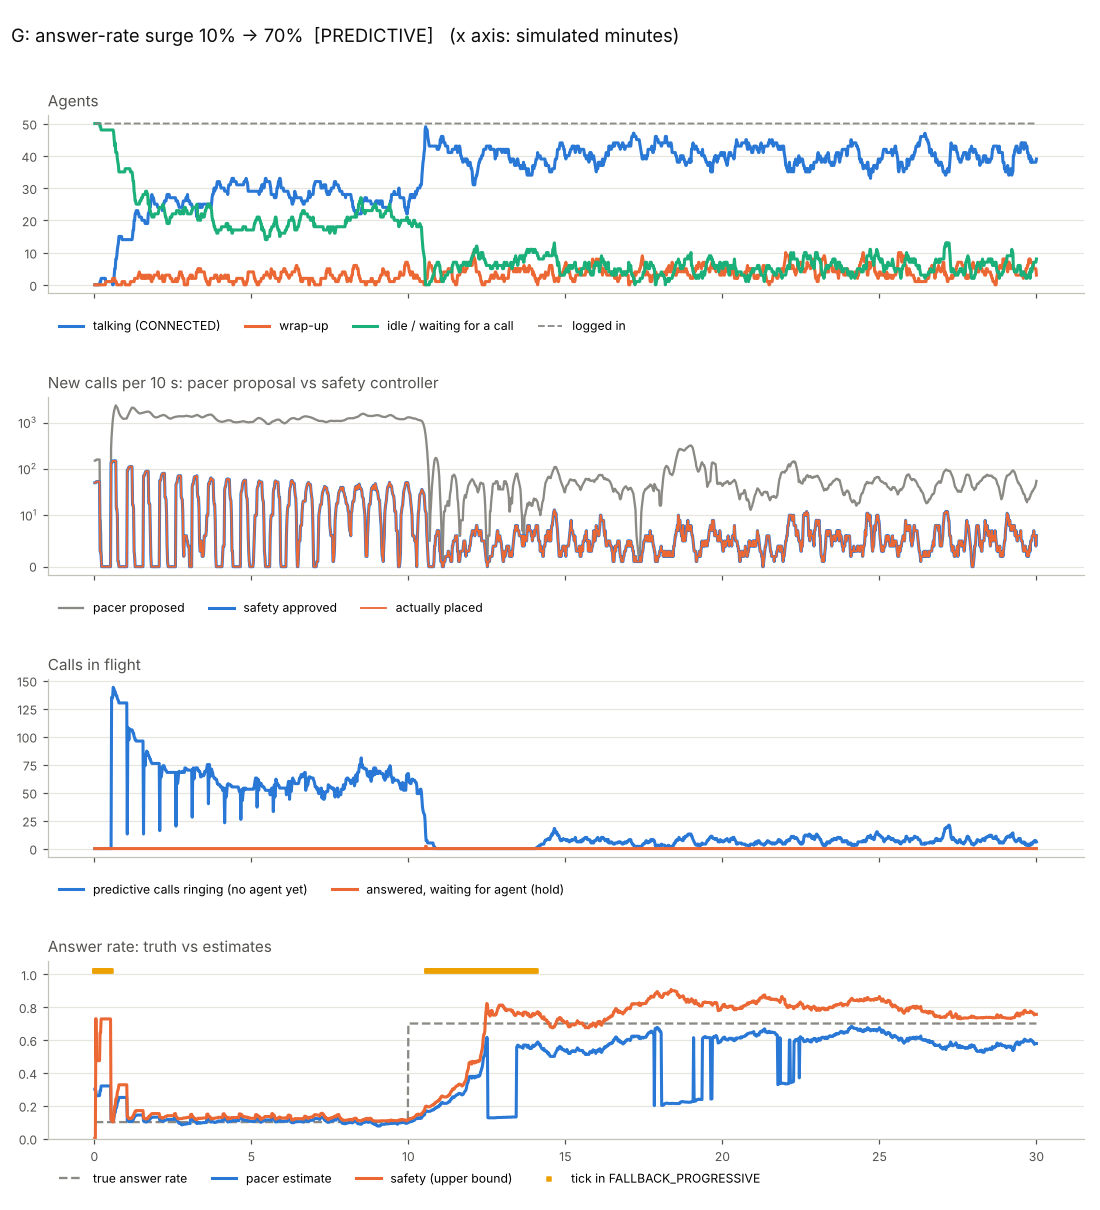

Data behind this chart, as committed beside it:
t, offline, available, reserved, dialing, connected, wrap_up, paused, logged_in, proposed, approved, action, safety_mode, shed, placed, unbound, waiting, answer_rate_true, p_est, p_safe, reason
1.0, 0, 0, 0, 50, 0, 0, 0, 50, 150, 50, FALLBACK_PROGRESSIVE, PROGRESSIVE, 0, 50, 0, 0, 0.1, 0.3, 0.0, R3 fallback: no provider with webhook la…
2.0, 0, 0, 0, 50, 0, 0, 0, 50, 0, 0, FALLBACK_PROGRESSIVE, PROGRESSIVE, 0, 0, 0, 0, 0.1, 0.3, 0.0, R3 fallback: cold start: only 0 resolved…
3.0, 0, 0, 0, 50, 0, 0, 0, 50, 3, 1, FALLBACK_PROGRESSIVE, PROGRESSIVE, 0, 1, 0, 0, 0.1, 0.286, 0.73, R3 fallback: cold start: only 1 resolved…
4.0, 0, 0, 0, 50, 0, 0, 0, 50, 6, 2, FALLBACK_PROGRESSIVE, PROGRESSIVE, 0, 2, 0, 0, 0.1, 0.261, 0.474, R3 fallback: cold start: only 3 resolved…
5.0, 0, 0, 0, 50, 0, 0, 0, 50, 0, 0, FALLBACK_PROGRESSIVE, PROGRESSIVE, 0, 0, 0, 0, 0.1, 0.261, 0.474, R3 fallback: cold start: only 3 resolved…
6.0, 0, 0, 0, 50, 0, 0, 0, 50, 0, 0, FALLBACK_PROGRESSIVE, PROGRESSIVE, 0, 0, 0, 0, 0.1, 0.261, 0.474, R3 fallback: cold start: only 3 resolved…
7.0, 0, 0, 0, 50, 0, 0, 0, 50, 0, 0, FALLBACK_PROGRESSIVE, PROGRESSIVE, 0, 0, 0, 0, 0.1, 0.261, 0.474, R3 fallback: cold start: only 3 resolved…
8.0, 0, 0, 0, 50, 0, 0, 0, 50, 0, 0, FALLBACK_PROGRESSIVE, PROGRESSIVE, 0, 0, 0, 0, 0.1, 0.261, 0.474, R3 fallback: cold start: only 3 resolved…
9.0, 0, 0, 0, 50, 0, 0, 0, 50, 0, 0, FALLBACK_PROGRESSIVE, PROGRESSIVE, 0, 0, 0, 0, 0.1, 0.261, 0.474, R3 fallback: cold start: only 3 resolved…
10.0, 0, 0, 0, 50, 0, 0, 0, 50, 0, 0, FALLBACK_PROGRESSIVE, PROGRESSIVE, 0, 0, 0, 0, 0.1, 0.261, 0.474, R3 fallback: cold start: only 3 resolved…
11.0, 0, 0, 0, 49, 1, 0, 0, 50, 0, 0, FALLBACK_PROGRESSIVE, PROGRESSIVE, 0, 0, 0, 0, 0.1, 0.292, 0.644, R3 fallback: cold start: only 4 resolved…
12.0, 0, 0, 0, 49, 1, 0, 0, 50, 0, 0, FALLBACK_PROGRESSIVE, PROGRESSIVE, 0, 0, 0, 0, 0.1, 0.292, 0.644, R3 fallback: cold start: only 4 resolved…
13.0, 0, 0, 0, 48, 2, 0, 0, 50, 0, 0, FALLBACK_PROGRESSIVE, PROGRESSIVE, 0, 0, 0, 0, 0.1, 0.32, 0.728, R3 fallback: cold start: only 5 resolved…
14.0, 0, 0, 0, 48, 2, 0, 0, 50, 0, 0, FALLBACK_PROGRESSIVE, PROGRESSIVE, 0, 0, 0, 0, 0.1, 0.32, 0.728, R3 fallback: cold start: only 5 resolved…
15.0, 0, 0, 0, 48, 2, 0, 0, 50, 0, 0, FALLBACK_PROGRESSIVE, PROGRESSIVE, 0, 0, 0, 0, 0.1, 0.32, 0.728, R3 fallback: cold start: only 5 resolved…
16.0, 0, 0, 0, 48, 2, 0, 0, 50, 0, 0, FALLBACK_PROGRESSIVE, PROGRESSIVE, 0, 0, 0, 0, 0.1, 0.32, 0.728, R3 fallback: cold start: only 5 resolved…
17.0, 0, 0, 0, 48, 2, 0, 0, 50, 0, 0, FALLBACK_PROGRESSIVE, PROGRESSIVE, 0, 0, 0, 0, 0.1, 0.32, 0.728, R3 fallback: cold start: only 5 resolved…
18.0, 0, 0, 0, 48, 2, 0, 0, 50, 0, 0, FALLBACK_PROGRESSIVE, PROGRESSIVE, 0, 0, 0, 0, 0.1, 0.32, 0.728, R3 fallback: cold start: only 5 resolved…
19.0, 0, 0, 0, 48, 2, 0, 0, 50, 0, 0, FALLBACK_PROGRESSIVE, PROGRESSIVE, 0, 0, 0, 0, 0.1, 0.32, 0.728, R3 fallback: cold start: only 5 resolved…
20.0, 0, 0, 0, 48, 2, 0, 0, 50, 0, 0, FALLBACK_PROGRESSIVE, PROGRESSIVE, 0, 0, 0, 0, 0.1, 0.32, 0.728, R3 fallback: cold start: only 5 resolved…
21.0, 0, 0, 0, 48, 2, 0, 0, 50, 0, 0, FALLBACK_PROGRESSIVE, PROGRESSIVE, 0, 0, 0, 0, 0.1, 0.32, 0.728, R3 fallback: cold start: only 5 resolved…
22.0, 0, 0, 0, 48, 1, 1, 0, 50, 0, 0, FALLBACK_PROGRESSIVE, PROGRESSIVE, 0, 0, 0, 0, 0.1, 0.32, 0.728, R3 fallback: cold start: only 5 resolved…
23.0, 0, 0, 0, 48, 1, 1, 0, 50, 0, 0, FALLBACK_PROGRESSIVE, PROGRESSIVE, 0, 0, 0, 0, 0.1, 0.32, 0.728, R3 fallback: cold start: only 5 resolved…
24.0, 0, 0, 0, 48, 1, 1, 0, 50, 0, 0, FALLBACK_PROGRESSIVE, PROGRESSIVE, 0, 0, 0, 0, 0.1, 0.32, 0.728, R3 fallback: cold start: only 5 resolved…
25.0, 0, 0, 0, 48, 1, 1, 0, 50, 0, 0, FALLBACK_PROGRESSIVE, PROGRESSIVE, 0, 0, 0, 0, 0.1, 0.32, 0.728, R3 fallback: cold start: only 5 resolved…
26.0, 0, 0, 0, 48, 1, 1, 0, 50, 0, 0, FALLBACK_PROGRESSIVE, PROGRESSIVE, 0, 0, 0, 0, 0.1, 0.32, 0.728, R3 fallback: cold start: only 5 resolved…
27.0, 0, 0, 0, 48, 1, 1, 0, 50, 0, 0, FALLBACK_PROGRESSIVE, PROGRESSIVE, 0, 0, 0, 0, 0.1, 0.32, 0.728, R3 fallback: cold start: only 5 resolved…
28.0, 0, 0, 0, 48, 1, 1, 0, 50, 0, 0, FALLBACK_PROGRESSIVE, PROGRESSIVE, 0, 0, 0, 0, 0.1, 0.32, 0.728, R3 fallback: cold start: only 5 resolved…
29.0, 0, 0, 0, 48, 1, 1, 0, 50, 0, 0, FALLBACK_PROGRESSIVE, PROGRESSIVE, 0, 0, 0, 0, 0.1, 0.32, 0.728, R3 fallback: cold start: only 5 resolved…
30.0, 0, 0, 0, 48, 1, 1, 0, 50, 0, 0, FALLBACK_PROGRESSIVE, PROGRESSIVE, 0, 0, 0, 0, 0.1, 0.32, 0.728, R3 fallback: cold start: only 5 resolved…
31.0, 0, 0, 0, 48, 1, 1, 0, 50, 0, 0, FALLBACK_PROGRESSIVE, PROGRESSIVE, 0, 0, 0, 0, 0.1, 0.32, 0.728, R3 fallback: cold start: only 5 resolved…
32.0, 0, 45, 0, 3, 1, 1, 0, 50, 276, 135, REDUCE, PREDICTIVE, 0, 135, 0, 0, 0.1, 0.114, 0.114, R4 Poisson-binomial bound + R5 caps
33.0, 0, 45, 0, 3, 1, 1, 0, 50, 227, 0, REJECT, PREDICTIVE, 0, 0, 135, 0, 0.1, 0.114, 0.114, R4 Poisson-binomial bound + R5 caps
34.0, 0, 46, 0, 2, 1, 1, 0, 50, 246, 4, REDUCE, PREDICTIVE, 0, 4, 134, 0, 0.1, 0.111, 0.11, R4 Poisson-binomial bound + R5 caps
35.0, 0, 48, 0, 0, 0, 2, 0, 50, 289, 9, REDUCE, PREDICTIVE, 0, 9, 135, 0, 0.1, 0.104, 0.101, R4 Poisson-binomial bound + R5 caps
36.0, 0, 48, 0, 0, 0, 2, 0, 50, 280, 0, REJECT, PREDICTIVE, 0, 0, 144, 0, 0.1, 0.104, 0.101, R4 Poisson-binomial bound + R5 caps
37.0, 0, 47, 0, 0, 1, 2, 0, 50, 265, 1, REDUCE, PREDICTIVE, 0, 1, 143, 0, 0.1, 0.115, 0.123, R4 Poisson-binomial bound + R5 caps
38.0, 0, 45, 0, 0, 3, 2, 0, 50, 224, 0, REJECT, PREDICTIVE, 0, 0, 142, 0, 0.1, 0.138, 0.161, R4 Poisson-binomial bound + R5 caps
39.0, 0, 43, 0, 0, 5, 2, 0, 50, 189, 0, REJECT, PREDICTIVE, 0, 0, 140, 0, 0.1, 0.159, 0.196, R4 Poisson-binomial bound + R5 caps
40.0, 0, 44, 0, 0, 5, 1, 0, 50, 192, 0, REJECT, PREDICTIVE, 0, 0, 140, 0, 0.1, 0.159, 0.196, R4 Poisson-binomial bound + R5 caps
41.0, 0, 41, 0, 0, 8, 1, 0, 50, 152, 0, REJECT, PREDICTIVE, 0, 0, 137, 0, 0.1, 0.188, 0.241, R4 Poisson-binomial bound + R5 caps
42.0, 0, 41, 0, 0, 8, 1, 0, 50, 168, 0, REJECT, PREDICTIVE, 0, 0, 137, 0, 0.1, 0.188, 0.241, R4 Poisson-binomial bound + R5 caps
43.0, 0, 41, 0, 0, 9, 0, 0, 50, 160, 0, REJECT, PREDICTIVE, 0, 0, 136, 0, 0.1, 0.198, 0.255, R4 Poisson-binomial bound + R5 caps
44.0, 0, 39, 0, 0, 11, 0, 0, 50, 151, 0, REJECT, PREDICTIVE, 0, 0, 134, 0, 0.1, 0.216, 0.281, R4 Poisson-binomial bound + R5 caps
45.0, 0, 38, 0, 0, 12, 0, 0, 50, 141, 0, REJECT, PREDICTIVE, 0, 0, 133, 0, 0.1, 0.225, 0.293, R4 Poisson-binomial bound + R5 caps
46.0, 0, 37, 0, 0, 13, 0, 0, 50, 132, 0, REJECT, PREDICTIVE, 0, 0, 132, 0, 0.1, 0.233, 0.305, R4 Poisson-binomial bound + R5 caps
47.0, 0, 35, 0, 0, 15, 0, 0, 50, 117, 0, REJECT, PREDICTIVE, 0, 0, 130, 0, 0.1, 0.25, 0.327, R4 Poisson-binomial bound + R5 caps
48.0, 0, 35, 0, 0, 15, 0, 0, 50, 118, 0, REJECT, PREDICTIVE, 0, 0, 130, 0, 0.1, 0.25, 0.327, R4 Poisson-binomial bound + R5 caps
49.0, 0, 35, 0, 0, 15, 0, 0, 50, 119, 0, REJECT, PREDICTIVE, 0, 0, 130, 0, 0.1, 0.25, 0.327, R4 Poisson-binomial bound + R5 caps
50.0, 0, 35, 0, 0, 15, 0, 0, 50, 120, 0, REJECT, PREDICTIVE, 0, 0, 130, 0, 0.1, 0.25, 0.327, R4 Poisson-binomial bound + R5 caps
51.0, 0, 35, 0, 0, 15, 0, 0, 50, 120, 0, REJECT, PREDICTIVE, 0, 0, 130, 0, 0.1, 0.25, 0.327, R4 Poisson-binomial bound + R5 caps
52.0, 0, 35, 0, 0, 15, 0, 0, 50, 121, 0, REJECT, PREDICTIVE, 0, 0, 130, 0, 0.1, 0.25, 0.327, R4 Poisson-binomial bound + R5 caps
53.0, 0, 35, 0, 0, 14, 1, 0, 50, 121, 0, REJECT, PREDICTIVE, 0, 0, 130, 0, 0.1, 0.25, 0.327, R4 Poisson-binomial bound + R5 caps
54.0, 0, 35, 0, 0, 14, 1, 0, 50, 121, 0, REJECT, PREDICTIVE, 0, 0, 130, 0, 0.1, 0.25, 0.327, R4 Poisson-binomial bound + R5 caps
55.0, 0, 35, 0, 0, 14, 1, 0, 50, 121, 0, REJECT, PREDICTIVE, 0, 0, 130, 0, 0.1, 0.25, 0.327, R4 Poisson-binomial bound + R5 caps
56.0, 0, 35, 0, 0, 14, 1, 0, 50, 121, 0, REJECT, PREDICTIVE, 0, 0, 130, 0, 0.1, 0.25, 0.327, R4 Poisson-binomial bound + R5 caps
57.0, 0, 35, 0, 0, 14, 1, 0, 50, 121, 0, REJECT, PREDICTIVE, 0, 0, 130, 0, 0.1, 0.25, 0.327, R4 Poisson-binomial bound + R5 caps
58.0, 0, 35, 0, 0, 14, 1, 0, 50, 121, 0, REJECT, PREDICTIVE, 0, 0, 130, 0, 0.1, 0.25, 0.327, R4 Poisson-binomial bound + R5 caps
59.0, 0, 36, 0, 0, 14, 0, 0, 50, 124, 0, REJECT, PREDICTIVE, 0, 0, 130, 0, 0.1, 0.25, 0.327, R4 Poisson-binomial bound + R5 caps
60.0, 0, 36, 0, 0, 14, 0, 0, 50, 124, 0, REJECT, PREDICTIVE, 0, 0, 130, 0, 0.1, 0.25, 0.327, R4 Poisson-binomial bound + R5 caps
... 1,740 more rows
